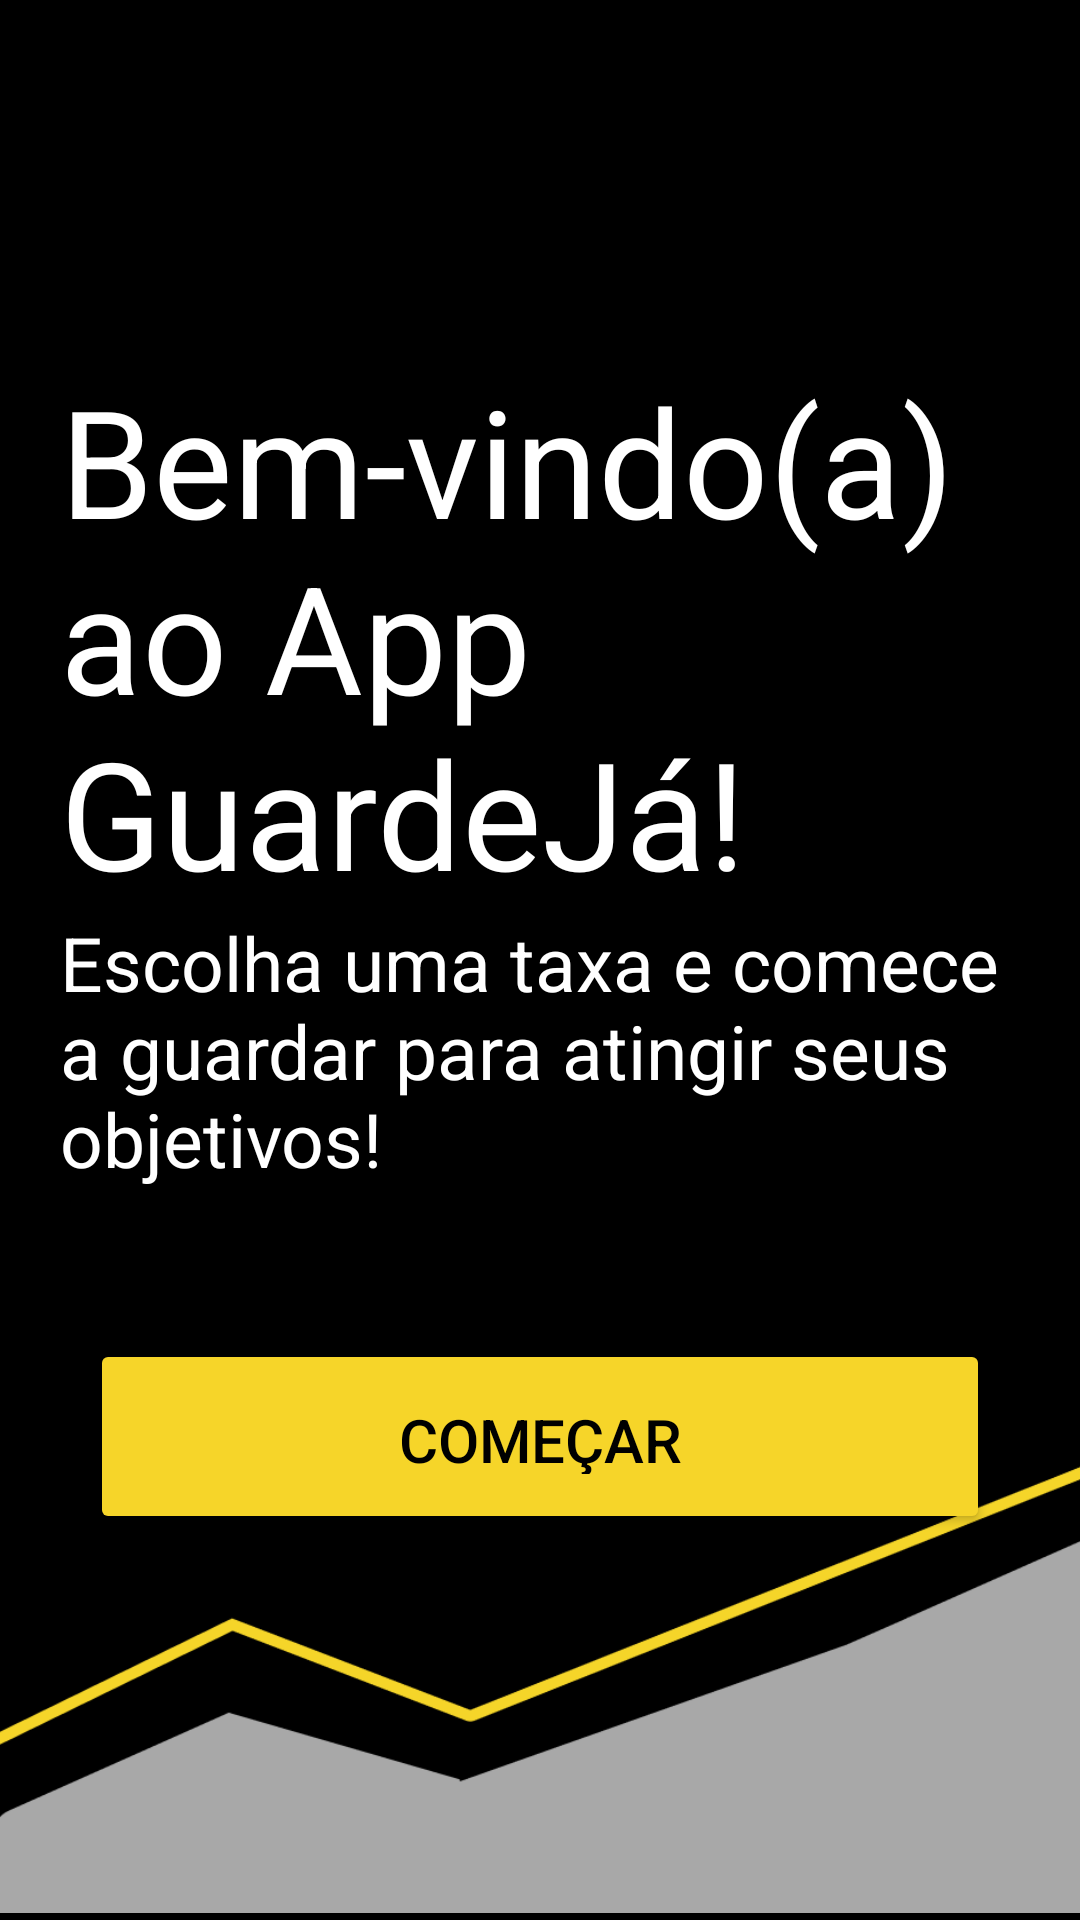

Produce the Android XML layout that renders to this screen, including the resource entries it uses.
<!-- AndroidManifest.xml: application theme AppTheme -->
<!-- res/layout/activity_main.xml -->
<?xml version="1.0" encoding="utf-8"?>
<androidx.constraintlayout.widget.ConstraintLayout xmlns:android="http://schemas.android.com/apk/res/android"
    xmlns:app="http://schemas.android.com/apk/res-auto"
    xmlns:tools="http://schemas.android.com/tools"
    android:layout_width="match_parent"
    android:layout_height="match_parent"
    style="@style/Tela"
    tools:context=".MainActivity">

    <ImageView
        android:id="@+id/iv_imagempais"
        android:layout_width="80dp"
        android:layout_height="50dp"
        android:src="@drawable/img_pais"
        style="@style/Texto"
        android:layout_marginTop="10dp"
        app:layout_constraintRight_toRightOf="parent"
        app:layout_constraintTop_toTopOf="parent" />

    <TextView
        android:layout_width="wrap_content"
        android:layout_height="wrap_content"
        android:layout_marginTop="60dp"
        android:text="@string/titulo"
        app:layout_constraintLeft_toLeftOf="parent"
        app:layout_constraintRight_toRightOf="parent"
        style="@style/Titulo"
        app:layout_constraintTop_toBottomOf="@+id/iv_imagempais"
        android:id="@+id/tv_titulo"
        />

    <TextView
        android:layout_width="wrap_content"
        android:layout_height="wrap_content"
        android:text="@string/subtitulo"
        app:layout_constraintLeft_toLeftOf="parent"
        app:layout_constraintRight_toRightOf="parent"
        android:width="320dp"
        style="@style/Subtitulo"
        app:layout_constraintTop_toBottomOf="@+id/tv_titulo"
        android:id="@+id/tv_subtitulo"
        />

    <Button
        android:layout_width="wrap_content"
        android:layout_height="wrap_content"
        app:layout_constraintTop_toBottomOf="@+id/tv_subtitulo"
        app:layout_constraintLeft_toLeftOf="parent"
        app:layout_constraintRight_toRightOf="parent"
        android:layout_marginTop="50dp"
        style="@style/Botao"
        android:onClick="Comecar"
        android:text="@string/bt_comecar"
        android:id="@+id/bt_comecar" />

    <ImageView
        android:id="@+id/iv_imagemhome"
        android:layout_width="412dp"
        android:layout_height="200dp"
        android:src="@mipmap/ipo1home"
        app:layout_constraintBottom_toBottomOf="parent" />

    <TextView
        android:layout_width="wrap_content"
        android:layout_height="wrap_content"
        android:text="@string/sem_planos"
        app:layout_constraintLeft_toLeftOf="parent"
        app:layout_constraintRight_toRightOf="parent"
        android:id="@+id/tv_sem_planos"
        android:visibility="gone"
        />

    <Button
        android:layout_width="wrap_content"
        android:layout_height="wrap_content"
        app:layout_constraintTop_toBottomOf="@+id/tv_subtitulo"
        app:layout_constraintLeft_toLeftOf="parent"
        app:layout_constraintRight_toRightOf="parent"
        android:onClick="Contratar"
        style="@style/Botao"
        android:text="@string/bt_contrate_plano"
        android:id="@+id/bt_contrate_plano"
        android:visibility="gone"
        />

</androidx.constraintlayout.widget.ConstraintLayout>
<!-- resources referenced by this layout -->
<resources>
  <!-- mipmap ipo1home: png bitmap (mipmap-hdpi, 10808 bytes) -->
  <string name="bt_comecar">COMEÇAR</string>
  <string name="bt_contrate_plano">Contrate um plano</string>
  <string name="sem_planos">SEM PLANOS CONTRATADOS</string>
  <string name="subtitulo">Escolha uma taxa e comece a guardar para atingir seus objetivos!</string>
  <string name="titulo">Bem-vindo(a) ao App GuardeJá!</string>
  <style name="Botao">
          <item name="backgroundTint">@color/Amarelo</item>
          <item name="android:textColor">@color/Preto</item>
          <item name="android:width">300dp</item>
          <item name="android:height">65dp</item>
          <item name="android:textSize">20sp</item>
          <item name="android:padding">20dp</item>
      </style>
  <style name="Subtitulo">
          <item name="android:textSize">25sp</item>
          <item name="android:textColor">@color/Branco</item>
          <item name="android:width">320dp</item>
      </style>
  <style name="Tela">
          <item name="android:background">@android:color/background_dark</item>
      </style>
  <style name="Texto">
          <item name="android:textColor">@color/Branco</item>
          <item name="android:textSize">20sp</item>
      </style>
  <style name="Titulo">
          <item name="android:textSize">50sp</item>
          <item name="android:textColor">@color/Branco</item>
          <item name="android:width">320dp</item>
      </style>
  <style name="AppTheme" parent="Theme.AppCompat.Light.DarkActionBar">
          
          <item name="colorPrimary">@color/colorPrimary</item>
          <item name="colorPrimaryDark">@color/colorPrimaryDark</item>
          <item name="colorAccent">@color/colorAccent</item>
      </style>
  <color name="Amarelo">#F6D529</color>
  <color name="Preto">#000000</color>
  <color name="Branco">#FFFFFF</color>
  <color name="colorPrimary">#F6D529</color>
  <color name="colorPrimaryDark">#000000</color>
  <color name="colorAccent">#03DAC5</color>
</resources>
